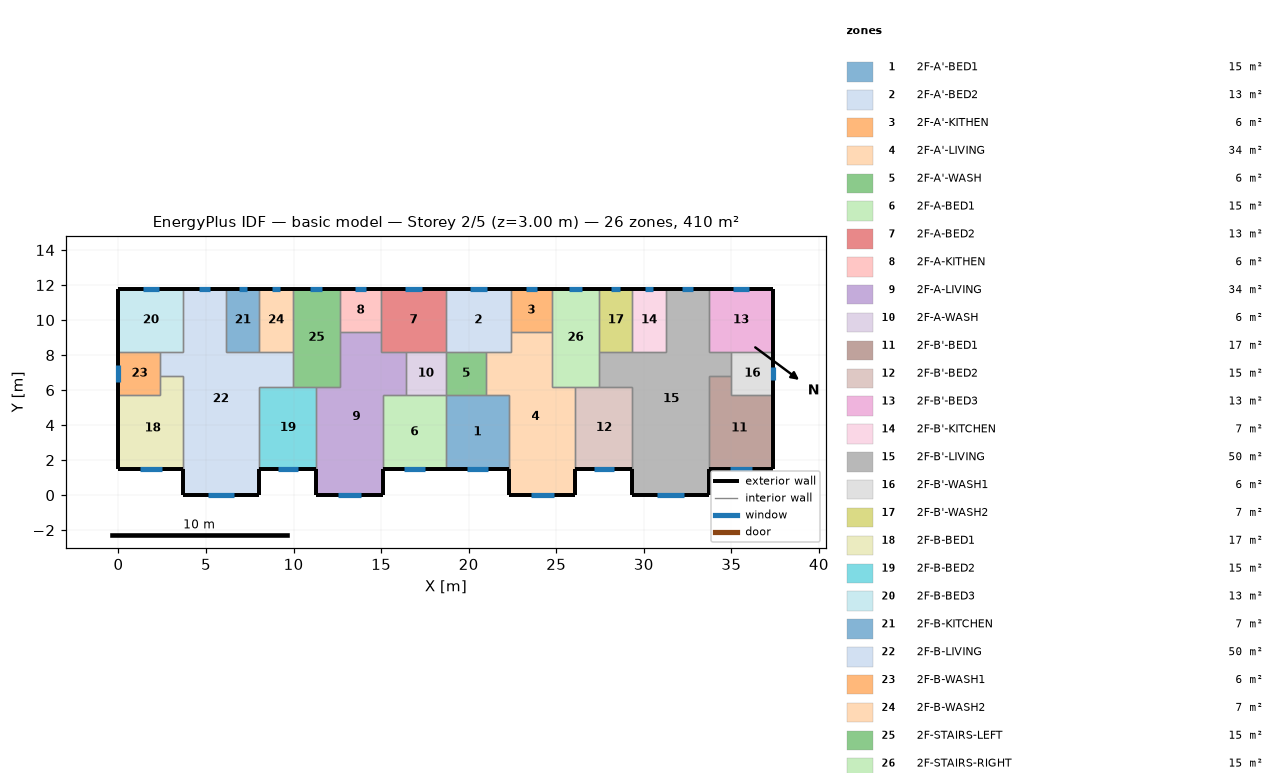
=== STOREY PLAN SPEC (per zone: floor XY polygon, exterior-wall plan segments, windows/doors) ===
zone 1: 2F-A'-BED1  (15.1 m²)
  floor: (18.70, 5.70) (22.30, 5.70) (22.30, 1.50) (18.70, 1.50)
  exterior wall: (18.70, 1.50) – (22.30, 1.50)  [3.6 m]
    window: (19.88, 1.50) – (21.12, 1.50)  [1.9 m²]
  interior walls: 4
zone 2: 2F-A'-BED2  (13.3 m²)
  floor: (18.70, 11.80) (22.40, 11.80) (22.40, 8.20) (18.70, 8.20)
  exterior wall: (22.40, 11.80) – (18.70, 11.80)  [3.7 m]
    window: (21.03, 11.80) – (20.07, 11.80)  [1.4 m²]
  interior walls: 5
zone 3: 2F-A'-KITHEN  (5.9 m²)
  floor: (24.75, 11.80) (24.75, 9.31) (22.40, 9.31) (22.40, 11.80)
  exterior wall: (24.75, 11.80) – (22.40, 11.80)  [2.3 m]
    window: (23.88, 11.80) – (23.27, 11.80)  [0.9 m²]
  interior walls: 3
zone 4: 2F-A'-LIVING  (34.3 m²)
  floor: (22.40, 9.31) (24.75, 9.31) (24.75, 6.20) (26.10, 6.20) (26.10, 0.00) (22.30, 0.00) (22.30, 5.70) (21.00, 5.70) (21.00, 8.20) (22.40, 8.20)
  exterior wall: (22.30, 1.50) – (22.30, 0.00)  [1.5 m]
  exterior wall: (26.10, 0.00) – (26.10, 1.50)  [1.5 m]
  exterior wall: (22.30, 0.00) – (26.10, 0.00)  [3.8 m]
    window: (23.55, 0.00) – (24.85, 0.00)  [2.0 m²]
  interior walls: 9
zone 5: 2F-A'-WASH  (5.7 m²)
  floor: (21.00, 8.20) (21.00, 5.70) (18.70, 5.70) (18.70, 8.20)
  interior walls: 4
zone 6: 2F-A-BED1  (15.1 m²)
  floor: (15.10, 5.70) (18.70, 5.70) (18.70, 1.50) (15.10, 1.50)
  exterior wall: (15.10, 1.50) – (18.70, 1.50)  [3.6 m]
    window: (16.28, 1.50) – (17.52, 1.50)  [1.9 m²]
  interior walls: 4
zone 7: 2F-A-BED2  (13.3 m²)
  floor: (18.70, 11.80) (18.70, 8.20) (15.00, 8.20) (15.00, 11.80)
  exterior wall: (18.70, 11.80) – (15.00, 11.80)  [3.7 m]
    window: (17.33, 11.80) – (16.37, 11.80)  [1.4 m²]
  interior walls: 5
zone 8: 2F-A-KITHEN  (5.9 m²)
  floor: (15.00, 11.80) (15.00, 9.31) (12.65, 9.31) (12.65, 11.80)
  exterior wall: (15.00, 11.80) – (12.65, 11.80)  [2.3 m]
    window: (14.13, 11.80) – (13.52, 11.80)  [0.9 m²]
  interior walls: 3
zone 9: 2F-A-LIVING  (34.3 m²)
  floor: (12.65, 9.31) (15.00, 9.31) (15.00, 8.20) (16.40, 8.20) (16.40, 5.70) (15.10, 5.70) (15.10, 0.00) (11.30, 0.00) (11.30, 6.20) (12.65, 6.20)
  exterior wall: (11.30, 1.50) – (11.30, 0.00)  [1.5 m]
  exterior wall: (15.10, 0.00) – (15.10, 1.50)  [1.5 m]
  exterior wall: (11.30, 0.00) – (15.10, 0.00)  [3.8 m]
    window: (12.55, 0.00) – (13.85, 0.00)  [2.0 m²]
  interior walls: 9
zone 10: 2F-A-WASH  (5.7 m²)
  floor: (18.70, 8.20) (18.70, 5.70) (16.40, 5.70) (16.40, 8.20)
  interior walls: 4
zone 11: 2F-B'-BED1  (17.0 m²)
  floor: (35.00, 6.80) (35.00, 5.70) (37.40, 5.70) (37.40, 1.50) (33.70, 1.50) (33.70, 6.80)
  exterior wall: (33.70, 1.50) – (37.40, 1.50)  [3.7 m]
    window: (34.92, 1.50) – (36.18, 1.50)  [1.9 m²]
  exterior wall: (37.40, 1.50) – (37.40, 5.70)  [4.2 m]
  interior walls: 4
zone 12: 2F-B'-BED2  (15.3 m²)
  floor: (26.10, 6.20) (29.35, 6.20) (29.35, 1.50) (26.10, 1.50)
  exterior wall: (26.10, 1.50) – (29.35, 1.50)  [3.3 m]
    window: (27.17, 1.50) – (28.28, 1.50)  [1.7 m²]
  interior walls: 4
zone 13: 2F-B'-BED3  (13.3 m²)
  floor: (37.40, 11.80) (37.40, 8.20) (33.70, 8.20) (33.70, 11.80)
  exterior wall: (37.40, 8.20) – (37.40, 11.80)  [3.6 m]
  exterior wall: (37.40, 11.80) – (33.70, 11.80)  [3.7 m]
    window: (36.03, 11.80) – (35.07, 11.80)  [1.4 m²]
  interior walls: 3
zone 14: 2F-B'-KITCHEN  (6.8 m²)
  floor: (29.35, 11.80) (31.25, 11.80) (31.25, 8.20) (29.35, 8.20)
  exterior wall: (31.25, 11.80) – (29.35, 11.80)  [1.9 m]
    window: (30.54, 11.80) – (30.06, 11.80)  [0.7 m²]
  interior walls: 3
zone 15: 2F-B'-LIVING  (50.1 m²)
  floor: (31.25, 11.80) (33.70, 11.80) (33.70, 8.20) (35.00, 8.20) (35.00, 6.80) (33.70, 6.80) (33.70, 0.00) (29.35, 0.00) (29.35, 6.20) (27.45, 6.20) (27.45, 8.20) (31.25, 8.20)
  exterior wall: (29.35, 1.50) – (29.35, 0.00)  [1.5 m]
  exterior wall: (33.70, 11.80) – (31.25, 11.80)  [2.5 m]
    window: (32.79, 11.80) – (32.16, 11.80)  [0.9 m²]
  exterior wall: (33.70, 0.00) – (33.70, 1.50)  [1.5 m]
  exterior wall: (29.35, 0.00) – (33.70, 0.00)  [4.4 m]
    window: (30.78, 0.00) – (32.27, 0.00)  [2.2 m²]
  interior walls: 11
zone 16: 2F-B'-WASH1  (6.0 m²)
  floor: (37.40, 8.20) (37.40, 5.70) (35.00, 5.70) (35.00, 8.20)
  exterior wall: (37.40, 5.70) – (37.40, 8.20)  [2.5 m]
    window: (37.40, 6.58) – (37.40, 7.32)  [1.1 m²]
  interior walls: 4
zone 17: 2F-B'-WASH2  (6.8 m²)
  floor: (27.45, 11.80) (29.35, 11.80) (29.35, 8.20) (27.45, 8.20)
  exterior wall: (29.35, 11.80) – (27.45, 11.80)  [1.9 m]
    window: (28.64, 11.80) – (28.16, 11.80)  [0.7 m²]
  interior walls: 3
zone 18: 2F-B-BED1  (17.0 m²)
  floor: (2.40, 6.80) (3.70, 6.80) (3.70, 1.50) (0.00, 1.50) (0.00, 5.70) (2.40, 5.70)
  exterior wall: (0.00, 1.50) – (3.70, 1.50)  [3.7 m]
    window: (1.22, 1.50) – (2.48, 1.50)  [1.9 m²]
  exterior wall: (0.00, 5.70) – (0.00, 1.50)  [4.2 m]
  interior walls: 4
zone 19: 2F-B-BED2  (15.3 m²)
  floor: (8.05, 6.20) (11.30, 6.20) (11.30, 1.50) (8.05, 1.50)
  exterior wall: (8.05, 1.50) – (11.30, 1.50)  [3.3 m]
    window: (9.12, 1.50) – (10.23, 1.50)  [1.7 m²]
  interior walls: 4
zone 20: 2F-B-BED3  (13.3 m²)
  floor: (0.00, 11.80) (3.70, 11.80) (3.70, 8.20) (0.00, 8.20)
  exterior wall: (3.70, 11.80) – (0.00, 11.80)  [3.7 m]
    window: (2.33, 11.80) – (1.37, 11.80)  [1.4 m²]
  exterior wall: (0.00, 11.80) – (0.00, 8.20)  [3.6 m]
  interior walls: 3
zone 21: 2F-B-KITCHEN  (6.8 m²)
  floor: (8.05, 11.80) (8.05, 8.20) (6.15, 8.20) (6.15, 11.80)
  exterior wall: (8.05, 11.80) – (6.15, 11.80)  [1.9 m]
    window: (7.34, 11.80) – (6.86, 11.80)  [0.7 m²]
  interior walls: 3
zone 22: 2F-B-LIVING  (50.1 m²)
  floor: (3.70, 11.80) (6.15, 11.80) (6.15, 8.20) (9.95, 8.20) (9.95, 6.20) (8.05, 6.20) (8.05, 0.00) (3.70, 0.00) (3.70, 6.80) (2.40, 6.80) (2.40, 8.20) (3.70, 8.20)
  exterior wall: (6.15, 11.80) – (3.70, 11.80)  [2.5 m]
    window: (5.24, 11.80) – (4.61, 11.80)  [0.9 m²]
  exterior wall: (8.05, 0.00) – (8.05, 1.50)  [1.5 m]
  exterior wall: (3.70, 0.00) – (8.05, 0.00)  [4.3 m]
    window: (5.13, 0.00) – (6.62, 0.00)  [2.2 m²]
  exterior wall: (3.70, 1.50) – (3.70, 0.00)  [1.5 m]
  interior walls: 11
zone 23: 2F-B-WASH1  (6.0 m²)
  floor: (2.40, 8.20) (2.40, 5.70) (0.00, 5.70) (0.00, 8.20)
  exterior wall: (0.00, 8.20) – (0.00, 5.70)  [2.5 m]
    window: (0.00, 7.46) – (0.00, 6.44)  [1.5 m²]
  interior walls: 4
zone 24: 2F-B-WASH2  (6.8 m²)
  floor: (9.95, 11.80) (9.95, 8.20) (8.05, 8.20) (8.05, 11.80)
  exterior wall: (9.95, 11.80) – (8.05, 11.80)  [1.9 m]
    window: (9.24, 11.80) – (8.76, 11.80)  [0.7 m²]
  interior walls: 3
zone 25: 2F-STAIRS-LEFT  (15.1 m²)
  floor: (9.95, 11.80) (12.65, 11.80) (12.65, 6.20) (9.95, 6.20)
  exterior wall: (12.65, 11.80) – (9.95, 11.80)  [2.7 m]
    window: (11.65, 11.80) – (10.95, 11.80)  [1.0 m²]
  interior walls: 6
zone 26: 2F-STAIRS-RIGHT  (15.1 m²)
  floor: (27.45, 11.80) (27.45, 6.20) (24.75, 6.20) (24.75, 11.80)
  exterior wall: (27.45, 11.80) – (24.75, 11.80)  [2.7 m]
    window: (26.45, 11.80) – (25.75, 11.80)  [1.0 m²]
  interior walls: 6

=== DERIVED (storey summary) ===
Building: basic model
Storey: 2 of 5  (floor level z = 3.00 m)
Storey gross floor area: 409.7 m²
Zones on this storey: 26
  - 2F-A'-BED1: floor 15.1 m²; exterior wall 3.6 m (10.8 m²); 1 window(s) 1.9 m²; WWR 17.1%
  - 2F-A'-BED2: floor 13.3 m²; exterior wall 3.7 m (11.1 m²); 1 window(s) 1.4 m²; WWR 12.9%
  - 2F-A'-KITHEN: floor 5.9 m²; exterior wall 2.3 m (7.0 m²); 1 window(s) 0.9 m²; WWR 12.9%
  - 2F-A'-LIVING: floor 34.3 m²; exterior wall 6.8 m (20.4 m²); 1 window(s) 2.0 m²; WWR 9.6%
  - 2F-A'-WASH: floor 5.7 m²
  - 2F-A-BED1: floor 15.1 m²; exterior wall 3.6 m (10.8 m²); 1 window(s) 1.9 m²; WWR 17.1%
  - 2F-A-BED2: floor 13.3 m²; exterior wall 3.7 m (11.1 m²); 1 window(s) 1.4 m²; WWR 12.9%
  - 2F-A-KITHEN: floor 5.9 m²; exterior wall 2.3 m (7.0 m²); 1 window(s) 0.9 m²; WWR 12.9%
  - 2F-A-LIVING: floor 34.3 m²; exterior wall 6.8 m (20.4 m²); 1 window(s) 2.0 m²; WWR 9.6%
  - 2F-A-WASH: floor 5.7 m²
  - 2F-B'-BED1: floor 17.0 m²; exterior wall 7.9 m (23.7 m²); 1 window(s) 1.9 m²; WWR 8.0%
  - 2F-B'-BED2: floor 15.3 m²; exterior wall 3.3 m (9.8 m²); 1 window(s) 1.7 m²; WWR 17.1%
  - 2F-B'-BED3: floor 13.3 m²; exterior wall 7.3 m (21.9 m²); 1 window(s) 1.4 m²; WWR 6.5%
  - 2F-B'-KITCHEN: floor 6.8 m²; exterior wall 1.9 m (5.7 m²); 1 window(s) 0.7 m²; WWR 12.9%
  - 2F-B'-LIVING: floor 50.1 m²; exterior wall 9.8 m (29.4 m²); 2 window(s) 3.2 m²; WWR 10.8%
  - 2F-B'-WASH1: floor 6.0 m²; exterior wall 2.5 m (7.5 m²); 1 window(s) 1.1 m²; WWR 15.0%
  - 2F-B'-WASH2: floor 6.8 m²; exterior wall 1.9 m (5.7 m²); 1 window(s) 0.7 m²; WWR 12.9%
  - 2F-B-BED1: floor 17.0 m²; exterior wall 7.9 m (23.7 m²); 1 window(s) 1.9 m²; WWR 8.0%
  - 2F-B-BED2: floor 15.3 m²; exterior wall 3.3 m (9.8 m²); 1 window(s) 1.7 m²; WWR 17.1%
  - 2F-B-BED3: floor 13.3 m²; exterior wall 7.3 m (21.9 m²); 1 window(s) 1.4 m²; WWR 6.5%
  - 2F-B-KITCHEN: floor 6.8 m²; exterior wall 1.9 m (5.7 m²); 1 window(s) 0.7 m²; WWR 12.9%
  - 2F-B-LIVING: floor 50.1 m²; exterior wall 9.8 m (29.4 m²); 2 window(s) 3.2 m²; WWR 10.8%
  - 2F-B-WASH1: floor 6.0 m²; exterior wall 2.5 m (7.5 m²); 1 window(s) 1.5 m²; WWR 20.2%
  - 2F-B-WASH2: floor 6.8 m²; exterior wall 1.9 m (5.7 m²); 1 window(s) 0.7 m²; WWR 12.9%
  - 2F-STAIRS-LEFT: floor 15.1 m²; exterior wall 2.7 m (8.1 m²); 1 window(s) 1.0 m²; WWR 12.9%
  - 2F-STAIRS-RIGHT: floor 15.1 m²; exterior wall 2.7 m (8.1 m²); 1 window(s) 1.0 m²; WWR 12.9%
Zone adjacency (shared interzone walls):
  - 2F-A'-BED1 ↔ 2F-A'-LIVING
  - 2F-A'-BED1 ↔ 2F-A'-WASH
  - 2F-A'-BED1 ↔ 2F-A-BED1
  - 2F-A'-BED2 ↔ 2F-A'-KITHEN
  - 2F-A'-BED2 ↔ 2F-A'-LIVING
  - 2F-A'-BED2 ↔ 2F-A'-WASH
  - 2F-A'-BED2 ↔ 2F-A-BED2
  - 2F-A'-KITHEN ↔ 2F-A'-LIVING
  - 2F-A'-KITHEN ↔ 2F-STAIRS-RIGHT
  - 2F-A'-LIVING ↔ 2F-A'-WASH
  - 2F-A'-LIVING ↔ 2F-B'-BED2
  - 2F-A'-LIVING ↔ 2F-STAIRS-RIGHT
  - 2F-A'-WASH ↔ 2F-A-WASH
  - 2F-A-BED1 ↔ 2F-A-LIVING
  - 2F-A-BED1 ↔ 2F-A-WASH
  - 2F-A-BED2 ↔ 2F-A-KITHEN
  - 2F-A-BED2 ↔ 2F-A-LIVING
  - 2F-A-BED2 ↔ 2F-A-WASH
  - 2F-A-KITHEN ↔ 2F-A-LIVING
  - 2F-A-KITHEN ↔ 2F-STAIRS-LEFT
  - 2F-A-LIVING ↔ 2F-A-WASH
  - 2F-A-LIVING ↔ 2F-B-BED2
  - 2F-A-LIVING ↔ 2F-STAIRS-LEFT
  - 2F-B'-BED1 ↔ 2F-B'-LIVING
  - 2F-B'-BED1 ↔ 2F-B'-WASH1
  - 2F-B'-BED2 ↔ 2F-B'-LIVING
  - 2F-B'-BED2 ↔ 2F-STAIRS-RIGHT
  - 2F-B'-BED3 ↔ 2F-B'-LIVING
  - 2F-B'-BED3 ↔ 2F-B'-WASH1
  - 2F-B'-KITCHEN ↔ 2F-B'-LIVING
  - 2F-B'-KITCHEN ↔ 2F-B'-WASH2
  - 2F-B'-LIVING ↔ 2F-B'-WASH1
  - 2F-B'-LIVING ↔ 2F-B'-WASH2
  - 2F-B'-LIVING ↔ 2F-STAIRS-RIGHT
  - 2F-B'-WASH2 ↔ 2F-STAIRS-RIGHT
  - 2F-B-BED1 ↔ 2F-B-LIVING
  - 2F-B-BED1 ↔ 2F-B-WASH1
  - 2F-B-BED2 ↔ 2F-B-LIVING
  - 2F-B-BED2 ↔ 2F-STAIRS-LEFT
  - 2F-B-BED3 ↔ 2F-B-LIVING
  - 2F-B-BED3 ↔ 2F-B-WASH1
  - 2F-B-KITCHEN ↔ 2F-B-LIVING
  - 2F-B-KITCHEN ↔ 2F-B-WASH2
  - 2F-B-LIVING ↔ 2F-B-WASH1
  - 2F-B-LIVING ↔ 2F-B-WASH2
  - 2F-B-LIVING ↔ 2F-STAIRS-LEFT
  - 2F-B-WASH2 ↔ 2F-STAIRS-LEFT